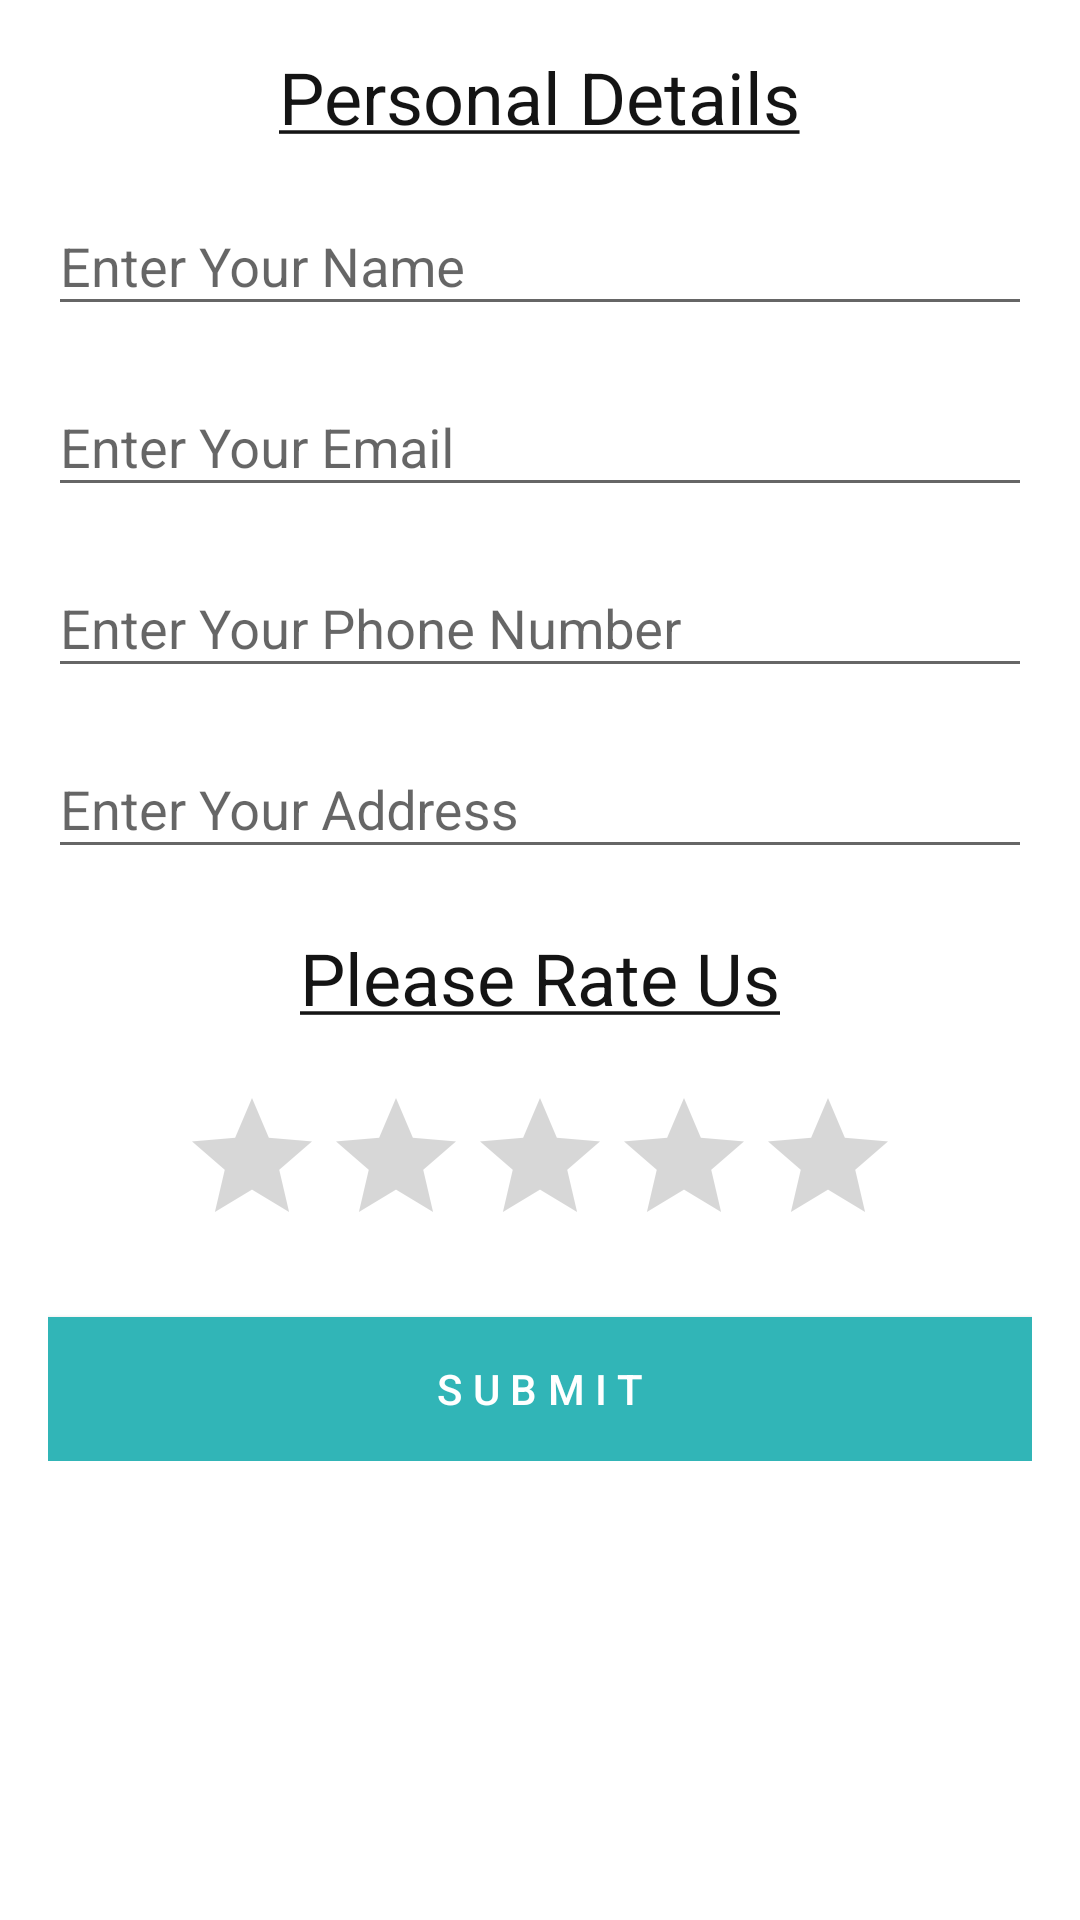

This screen was rendered from an Android layout file. Write that file and the resources it references.
<!-- AndroidManifest.xml: application theme AppTheme -->
<!-- res/layout/activity_personal.xml -->
<?xml version="1.0" encoding="utf-8"?>
<ScrollView xmlns:android="http://schemas.android.com/apk/res/android"
    xmlns:app="http://schemas.android.com/apk/res-auto"
    xmlns:tools="http://schemas.android.com/tools"
    android:layout_width="match_parent"
    android:padding="16dp"
    android:layout_height="match_parent"
    android:background="@color/colorText"
    tools:context="com.remake.creview.PersonalActivity">

    <LinearLayout
        android:layout_width="match_parent"
        android:layout_height="match_parent"
        android:orientation="vertical">

        <TextView
            android:id="@+id/textHead"
            android:layout_width="wrap_content"
            android:layout_height="wrap_content"
            android:text="@string/personal_details"
            android:textSize="24dp"
            android:textColor="@color/colorHeading"
            android:layout_gravity="center"
            app:layout_constraintBottom_toBottomOf="parent"
            app:layout_constraintLeft_toLeftOf="parent"
            app:layout_constraintRight_toRightOf="parent"
            app:layout_constraintTop_toTopOf="parent" />


    <android.support.design.widget.TextInputLayout
        android:id="@+id/full_name"
        android:layout_width="fill_parent"
        android:layout_height="wrap_content"
        android:layout_marginTop="8dp">

    <EditText
            android:id="@+id/editTextName"
            android:layout_width="match_parent"
            android:layout_height="wrap_content"
            android:ems="10"
            android:inputType="textPersonName"
            android:hint="Enter Your Name"
            android:layout_marginTop="20dp"/>
    </android.support.design.widget.TextInputLayout>


        <android.support.design.widget.TextInputLayout
            android:id="@+id/email"
            android:layout_width="fill_parent"
            android:layout_height="wrap_content"
            android:layout_marginTop="8dp">

        <EditText
            android:id="@+id/editTextEmail"
            android:layout_width="match_parent"
            android:layout_height="wrap_content"
            android:ems="10"
            android:inputType="textEmailAddress"
            android:hint="Enter Your Email"
            android:layout_marginTop="20dp"/>

        </android.support.design.widget.TextInputLayout>

        <android.support.design.widget.TextInputLayout
            android:id="@+id/phone"
            android:layout_width="fill_parent"
            android:layout_height="wrap_content"
            android:layout_marginTop="8dp">
        <EditText
            android:id="@+id/editTextPhone"
            android:layout_width="match_parent"
            android:layout_height="wrap_content"
            android:ems="10"
            android:maxLength="10"
            android:inputType="phone"
            android:hint="Enter Your Phone Number"
            android:layout_marginTop="20dp"/>
        </android.support.design.widget.TextInputLayout>

        <android.support.design.widget.TextInputLayout
            android:id="@+id/address"
            android:layout_width="fill_parent"
            android:layout_height="wrap_content"
            android:layout_marginTop="8dp">
        <EditText
            android:id="@+id/editTextAddress"
            android:layout_width="match_parent"
            android:layout_height="wrap_content"
            android:ems="10"
            android:inputType="textPostalAddress"
            android:hint="Enter Your Address"
            android:layout_marginTop="20dp"/>
        </android.support.design.widget.TextInputLayout>

        

        <TextView
            android:id="@+id/textRatingBar"
            android:layout_width="wrap_content"
            android:layout_height="wrap_content"
            android:text="@string/please_rate_us"
            android:layout_gravity="center"
            android:textSize="24dp"
            android:textColor="@color/colorHeading"
            android:layout_marginTop="20dp"
            app:layout_constraintBottom_toBottomOf="parent"
            app:layout_constraintLeft_toLeftOf="parent"
            app:layout_constraintRight_toRightOf="parent"
            app:layout_constraintTop_toTopOf="parent" />

        <RatingBar
            android:id="@+id/rating"
            android:layout_width="wrap_content"
            android:layout_height="wrap_content"
            android:layout_marginTop="20dp"
            android:layout_gravity="center" />

        <Button
            android:id="@+id/button"
            android:layout_width="match_parent"
            android:layout_height="wrap_content"
            android:text="SUBMIT"
            android:padding="10dp"
            android:letterSpacing="0.25"
            android:layout_gravity="center"
            android:layout_marginTop="20dp"
            android:background="@color/colorPrimary"
            android:textColor="@color/colorText"/>
    </LinearLayout>

</ScrollView>
<!-- resources referenced by this layout -->
<resources>
  <color name="colorHeading">#141414</color>
  <color name="colorPrimary">#31b5b7</color>
  <color name="colorText">#ffff</color>
  <string name="personal_details"><u>Personal Details</u></string>
  <string name="please_rate_us"><u>Please Rate Us</u></string>
  <style name="AppTheme" parent="Theme.AppCompat.Light.DarkActionBar">
          
          <item name="colorPrimary">@color/colorPrimary</item>
          <item name="colorPrimaryDark">@color/colorPrimaryDark</item>
          <item name="colorAccent">@color/colorAccent</item>
      </style>
  <color name="colorPrimaryDark">#31b5b7</color>
  <color name="colorAccent">#31b5b7</color>
</resources>
